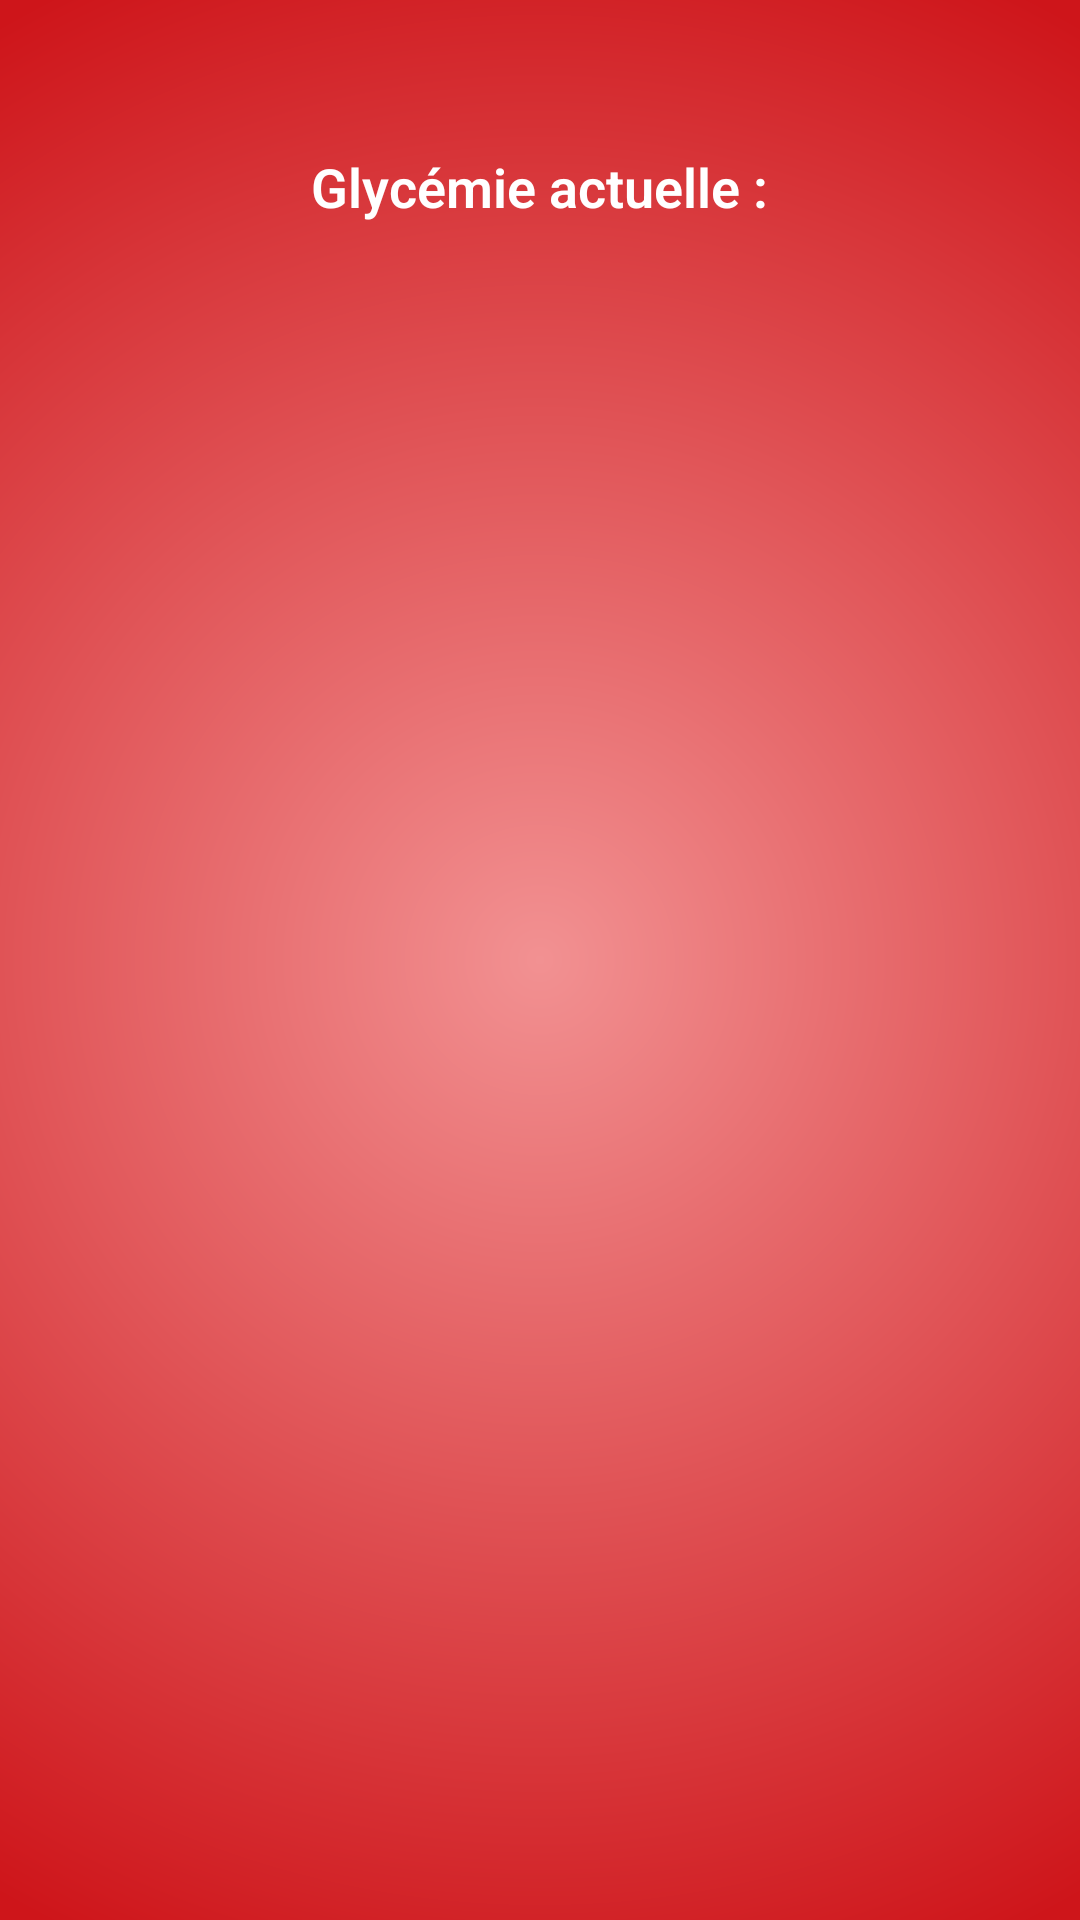

This screen was rendered from an Android layout file. Write that file and the resources it references.
<!-- AndroidManifest.xml: application theme MainStyle -->
<!-- res/layout/activity_following.xml -->
<?xml version="1.0" encoding="utf-8"?>
<LinearLayout xmlns:android="http://schemas.android.com/apk/res/android"
    android:layout_width="match_parent"
    android:layout_height="match_parent"
    android:orientation="vertical"
    android:background="@drawable/gradient_background"
    android:paddingTop="50dp"
    android:paddingBottom="50dp"
    android:weightSum="1">

    <TextView
        android:id="@+id/following_gly"
        android:layout_width="wrap_content"
        android:layout_height="wrap_content"
        android:layout_gravity="center_horizontal"
        android:layout_marginBottom="5dp"
        android:textAppearance="@style/TextViewStyle"
        android:text="@string/following_gly"/>

</LinearLayout>
<!-- resources referenced by this layout -->
<resources>
  <!-- drawable gradient_background (drawable) -->
  <shape xmlns:android="http://schemas.android.com/apk/res/android" android:shape="rectangle" >
  <gradient
      android:type="radial"
      android:centerX="50%p"
      android:centerY="50%p"
      android:startColor="#FFF29192"
      android:endColor="#FFCE151A"
      android:gradientRadius="100%p"/>
  </shape>
  <string name="following_gly">Glycémie actuelle :</string>
  <style name="TextViewStyle" parent="android:Widget.TextView">
          <item name="android:textColor">@color/textColor</item>
          <item name="android:textSize">@dimen/textSize</item>
          <item name="android:fontFamily">sans-serif-light</item>
          <item name="android:textStyle">bold</item>
      </style>
  <style name="MainStyle" parent="Theme.AppCompat.Light">
          <item name="android:actionBarStyle">@style/MyActionBar</item>
          
          <item name="actionBarStyle">@style/MyActionBar</item>
      </style>
  <item name="textColor" type="color">#FFFFFF</item>
  <dimen name="textSize">18dp</dimen>
  <style name="MyActionBar" parent="@style/Widget.AppCompat.Light.ActionBar.Solid">
          <item name="android:background">@drawable/action_bar_background</item>
          
          <item name="background">@drawable/action_bar_background</item>
      </style>
  <!-- drawable action_bar_background (drawable) -->
  <shape xmlns:android="http://schemas.android.com/apk/res/android" android:shape="rectangle" >
      <gradient
          android:startColor="#F6F6F6"
          android:endColor="#DDDDDD"
          android:angle="270" />
  </shape>
</resources>
